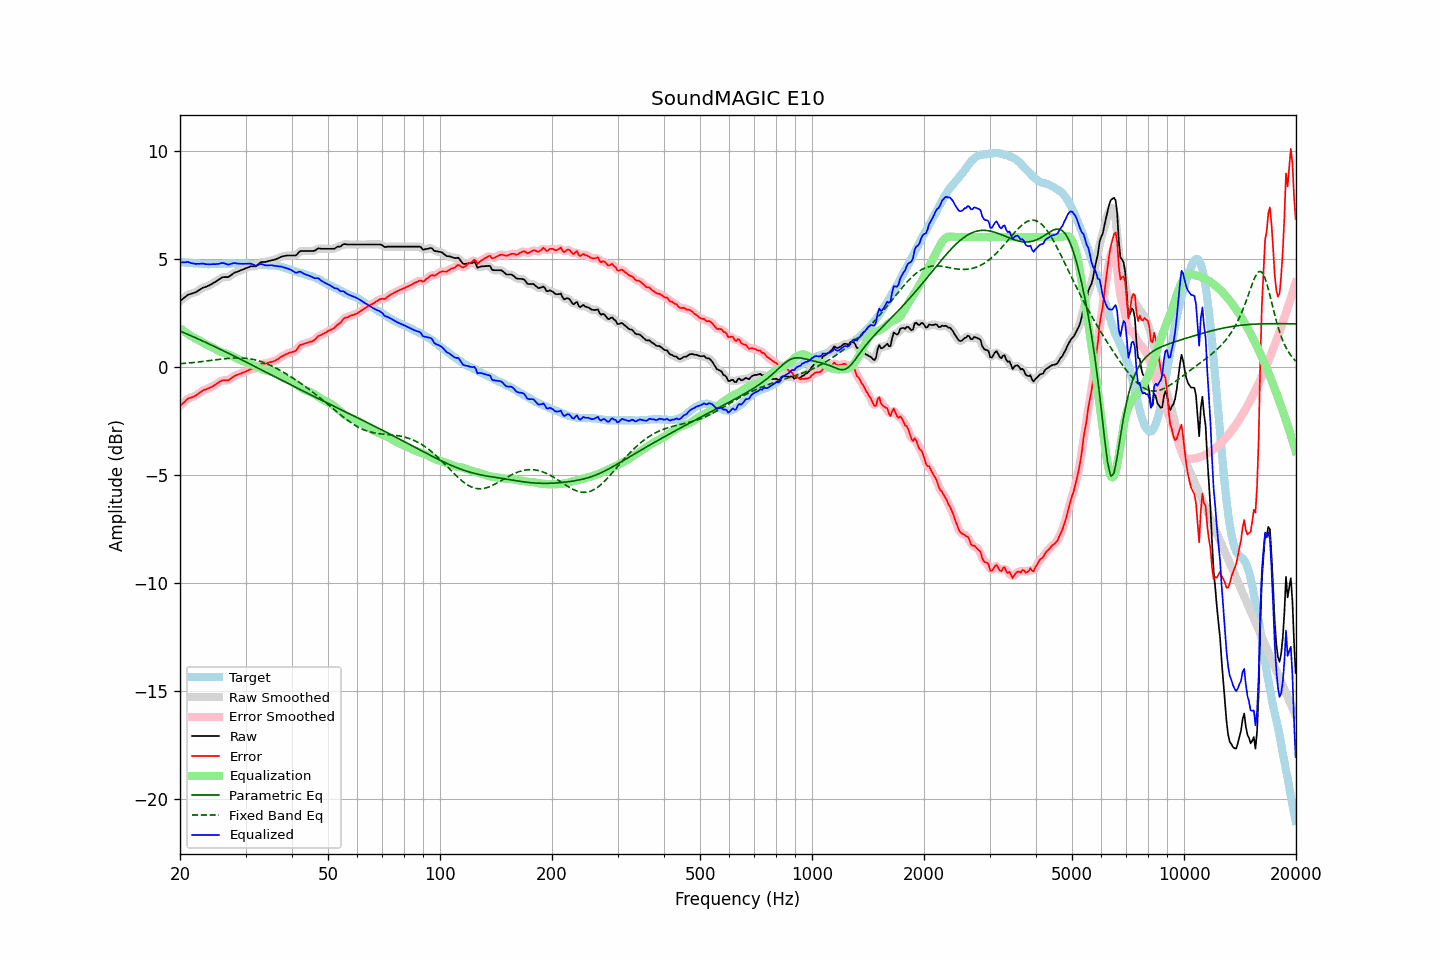

Values plotted in this chart, from the file beside it:
frequency, raw, error, smoothed, error_smoothed, equalization, parametric_eq, fixed_band_eq, equalized_raw, equalized_smoothed, target
20.00, 3.04, -1.81, 3.03, -1.82, 1.79, 1.65, 0.14, 4.82, 4.82, 4.85
20.20, 3.10, -1.74, 3.10, -1.74, 1.73, 1.62, 0.15, 4.83, 4.83, 4.84
20.40, 3.16, -1.67, 3.16, -1.67, 1.67, 1.59, 0.15, 4.83, 4.83, 4.83
20.61, 3.22, -1.61, 3.22, -1.60, 1.62, 1.56, 0.16, 4.83, 4.84, 4.83
20.81, 3.28, -1.53, 3.28, -1.53, 1.56, 1.53, 0.17, 4.84, 4.84, 4.81
21.02, 3.34, -1.47, 3.33, -1.48, 1.51, 1.50, 0.17, 4.85, 4.84, 4.81
21.23, 3.36, -1.44, 3.36, -1.44, 1.46, 1.46, 0.18, 4.82, 4.82, 4.80
21.44, 3.38, -1.43, 3.38, -1.42, 1.42, 1.43, 0.19, 4.79, 4.80, 4.81
21.66, 3.41, -1.39, 3.40, -1.39, 1.38, 1.40, 0.20, 4.78, 4.78, 4.80
21.87, 3.43, -1.36, 3.43, -1.36, 1.34, 1.36, 0.20, 4.77, 4.77, 4.79
22.09, 3.46, -1.32, 3.46, -1.31, 1.30, 1.33, 0.21, 4.76, 4.76, 4.78
22.31, 3.51, -1.27, 3.50, -1.27, 1.26, 1.30, 0.22, 4.77, 4.76, 4.77
22.54, 3.55, -1.22, 3.55, -1.22, 1.22, 1.26, 0.23, 4.76, 4.77, 4.76
22.76, 3.60, -1.17, 3.60, -1.16, 1.17, 1.23, 0.24, 4.77, 4.77, 4.76
22.99, 3.65, -1.11, 3.64, -1.11, 1.13, 1.20, 0.25, 4.78, 4.77, 4.75
23.22, 3.68, -1.07, 3.68, -1.07, 1.09, 1.16, 0.26, 4.77, 4.76, 4.74
23.45, 3.70, -1.05, 3.70, -1.04, 1.05, 1.13, 0.26, 4.75, 4.75, 4.75
23.69, 3.73, -1.01, 3.73, -1.02, 1.01, 1.09, 0.27, 4.74, 4.74, 4.74
23.92, 3.76, -0.98, 3.76, -0.99, 0.98, 1.06, 0.28, 4.74, 4.74, 4.74
24.16, 3.80, -0.95, 3.80, -0.95, 0.94, 1.02, 0.29, 4.74, 4.74, 4.75
24.40, 3.84, -0.92, 3.84, -0.92, 0.90, 0.99, 0.30, 4.74, 4.74, 4.76
24.65, 3.89, -0.87, 3.88, -0.88, 0.86, 0.95, 0.31, 4.75, 4.75, 4.76
24.89, 3.93, -0.83, 3.93, -0.83, 0.82, 0.92, 0.32, 4.75, 4.75, 4.76
25.14, 3.98, -0.78, 3.98, -0.78, 0.77, 0.88, 0.33, 4.75, 4.75, 4.76
25.39, 4.03, -0.73, 4.03, -0.73, 0.74, 0.85, 0.34, 4.76, 4.77, 4.76
25.65, 4.08, -0.68, 4.08, -0.68, 0.70, 0.81, 0.35, 4.78, 4.78, 4.76
25.91, 4.13, -0.64, 4.12, -0.65, 0.67, 0.78, 0.36, 4.80, 4.79, 4.76
26.16, 4.15, -0.63, 4.14, -0.63, 0.65, 0.74, 0.37, 4.80, 4.79, 4.77
26.43, 4.15, -0.63, 4.15, -0.63, 0.63, 0.70, 0.38, 4.77, 4.77, 4.77
26.69, 4.15, -0.62, 4.15, -0.63, 0.60, 0.67, 0.38, 4.75, 4.75, 4.77
26.96, 4.15, -0.62, 4.16, -0.61, 0.58, 0.63, 0.39, 4.72, 4.74, 4.77
27.23, 4.20, -0.57, 4.20, -0.57, 0.55, 0.59, 0.40, 4.75, 4.74, 4.77
27.50, 4.25, -0.52, 4.25, -0.52, 0.52, 0.56, 0.40, 4.76, 4.77, 4.77
27.77, 4.31, -0.47, 4.30, -0.47, 0.48, 0.52, 0.40, 4.79, 4.79, 4.78
28.05, 4.36, -0.42, 4.35, -0.42, 0.44, 0.48, 0.41, 4.80, 4.79, 4.78
28.33, 4.38, -0.39, 4.38, -0.39, 0.40, 0.45, 0.41, 4.78, 4.79, 4.77
28.62, 4.41, -0.36, 4.41, -0.36, 0.37, 0.41, 0.41, 4.77, 4.77, 4.76
28.90, 4.44, -0.33, 4.44, -0.33, 0.33, 0.37, 0.41, 4.77, 4.77, 4.77
29.19, 4.47, -0.30, 4.47, -0.30, 0.30, 0.33, 0.41, 4.76, 4.76, 4.77
29.48, 4.50, -0.27, 4.50, -0.27, 0.26, 0.30, 0.41, 4.76, 4.76, 4.77
29.78, 4.53, -0.24, 4.53, -0.24, 0.23, 0.26, 0.40, 4.76, 4.76, 4.77
30.08, 4.56, -0.22, 4.56, -0.21, 0.21, 0.22, 0.39, 4.77, 4.77, 4.78
30.38, 4.59, -0.18, 4.59, -0.18, 0.18, 0.18, 0.39, 4.77, 4.77, 4.76
30.68, 4.62, -0.14, 4.62, -0.14, 0.16, 0.15, 0.38, 4.78, 4.78, 4.75
30.99, 4.65, -0.10, 4.64, -0.11, 0.13, 0.11, 0.36, 4.78, 4.77, 4.75
31.30, 4.65, -0.09, 4.64, -0.10, 0.10, 0.07, 0.35, 4.75, 4.74, 4.74
31.61, 4.65, -0.09, 4.65, -0.09, 0.06, 0.03, 0.33, 4.71, 4.71, 4.74
31.93, 4.65, -0.08, 4.66, -0.07, 0.03, -0.00, 0.32, 4.68, 4.69, 4.73
32.24, 4.70, -0.02, 4.70, -0.02, -0.01, -0.04, 0.30, 4.69, 4.70, 4.72
32.57, 4.76, 0.05, 4.76, 0.05, -0.04, -0.08, 0.27, 4.72, 4.72, 4.71
32.89, 4.83, 0.12, 4.81, 0.10, -0.07, -0.12, 0.25, 4.76, 4.74, 4.71
33.22, 4.85, 0.14, 4.84, 0.13, -0.10, -0.16, 0.23, 4.75, 4.74, 4.71
33.55, 4.85, 0.14, 4.85, 0.15, -0.13, -0.19, 0.20, 4.72, 4.72, 4.70
33.89, 4.85, 0.14, 4.86, 0.15, -0.16, -0.23, 0.17, 4.69, 4.70, 4.71
34.23, 4.87, 0.17, 4.87, 0.17, -0.18, -0.27, 0.14, 4.69, 4.69, 4.70
34.57, 4.89, 0.19, 4.89, 0.19, -0.19, -0.31, 0.11, 4.69, 4.69, 4.70
34.92, 4.91, 0.21, 4.91, 0.21, -0.21, -0.34, 0.08, 4.70, 4.70, 4.69
35.27, 4.93, 0.23, 4.92, 0.23, -0.23, -0.38, 0.04, 4.70, 4.69, 4.70
35.62, 4.94, 0.25, 4.94, 0.25, -0.26, -0.42, 0.00, 4.68, 4.68, 4.69
35.97, 4.96, 0.27, 4.96, 0.28, -0.29, -0.46, -0.03, 4.67, 4.67, 4.68
... 635 more rows
